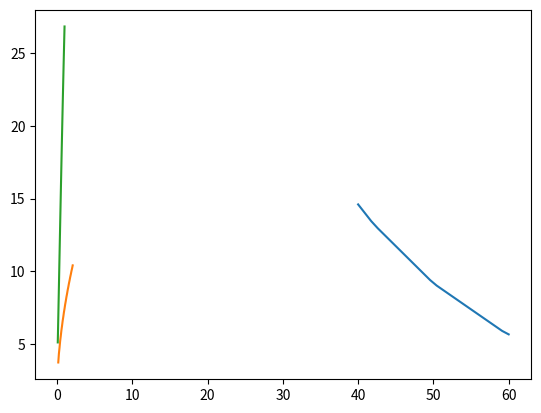

Generate this figure with matplotlib:
"""Binomial options pricing model.

This script contains functions that build up a binomial options pricing model,
formalized by Cox, Ross and Rubinstein (1979).

"""
from typing import Callable, Any

import numpy as np
from numpy import ndarray


def call_payoff(S: ndarray, K: float) -> ndarray:
    """Return payoff of a call@K given asset price S_T.

    :param S: current underlying asset price.
    :param K: strike price.
    :returns: payoff of a call@K.
    """
    payoff = np.array(S - K)
    payoff[payoff < 0] = 0  # take only positive.
    return payoff


def put_payoff(S: ndarray, K: float) -> ndarray:
    """Return payoff of a put@K given asset price S_T.

    :param S: current underlying asset price.
    :param K: strike price.
    :returns: payoff of a put@K.
    """
    payoff = np.array(K - S)
    payoff[payoff < 0] = 0  # take only positive.
    return payoff


def risk_neutral_probability(r: float, t: float,
                             up: float, down: float) -> float:
    """Return risk-neutral probability for a period of t.

    :param r: risk-free rate of the market.
    :param t: time period (in years).
    :param up: price up-scaling factor.
    :param down: price down-scaling factor.
    :returns: risk-neutral probability for a period of t.
    """
    # d < e^rt < u constraint makes sure it's a probability.
    if down < np.exp(r * t) < up:
        return (np.exp(r * t) - down) / (up - down)
    else:
        raise ValueError("up or down scaling factor is out of constraints.")


def expected_payoff(r: float, t: float, up: float, down: float, p: float,
                    value_up: ndarray, value_down: ndarray) -> ndarray:
    """Return expected payoff of an option.

    :param r: risk-free rate of the market.
    :param t: time period (in years).
    :param up: price up-scaling factor.
    :param down: price down-scaling factor.
    :param p: risk-neutral probability.
    :param value_down: value of an option at down child.
    :param value_up: value of an option at upper child.
    :returns: expected payoff of an option at present node.
    """
    return np.exp(-r * t) * (p * value_up + (1 - p) * value_down)


def price_binomial_tree(S: float, delta_t: float, T: float,
                        up: float, down: float) -> list[ndarray]:
    """Produce a price binomial tree.

    It produces binomial tree, with asset prices that can go only up (S*up)
    or down (S*down) after delta_t time.
    The tree is represented by the list containing each level of the tree.

    :param S: current underlying asset price.
    :param delta_t: time step (in years).
    :param T: maturity of an option (in years).
    :param up: price up-scaling factor.
    :param down: price down-scaling factor.
    :returns: list of binomial tree levels.
    """
    # Number of levels of a binomial tree.
    n = int(T / delta_t)

    i = np.arange(n + 1)  # i = 0, 1, ..., n - 1, n
    j = n - i  # j = n, n-1, ..., 1, 0
    S = S * np.ones(n + 1)
    leafs = S * (up ** i) * (down ** j)  # leafs = S * up^i * down^(n-i)

    tree = [leafs]
    for k in range(n):
        # for each level of the tree we have less nodes (and steps) to reach them
        i = np.delete(i, n - k)  # i = 0, 1, ..., n-k-1, n-k
        j = np.delete(j, 0)  # j = n-k, n-k-1, ..., 1, 0
        S = np.delete(S, 0)  # remove to match the length of i and j
        tree.append(S * (up ** i) * (down ** j))

    tree.reverse()
    return tree


def _price_option(r: float, S: float, K: float,
                  delta_t: float, T: float,
                  up: float, down: float, american: bool = False,
                  payoff: Callable[..., ndarray] = call_payoff) \
        -> tuple[ndarray, list[ndarray]]:
    """Price an option@K with maturity T.

    Prices a european/american vanilla options given the underlying
    asset and market parameters. We assume discrete time steps and a
    lattice of available prices for the asset.
    It returns a tuple containing present price and a binomial tree
    with option prices at each node.

    :param r: risk-free rate of the market.
    :param S: current underlying asset price.
    :param K: strike price.
    :param delta_t: time step (in years).
    :param T: maturity of an option (in years).
    :param up: price up-scaling factor.
    :param down: price down-scaling factor.
    :param american: is it american option?
    :param payoff: payoff function of an option.
    :returns: tuple of price of an option and a binomial tree.
    """
    # Number of levels of a binomial tree.
    n = int(T / delta_t)
    # Risk-neutral probability.
    p = risk_neutral_probability(r, delta_t, up, down)
    # Price binomial tree.
    tree = price_binomial_tree(S, delta_t, T, up, down)
    # Values of an option at leafs (last level of the tree).
    value = payoff(tree[n], K)
    # Store each level of the tree.
    history = [value]

    for i in range(n):
        value_up = np.delete(value, 0)  # remove first, so that we have v_i+1
        value_down = np.delete(value, n-i)  # remove last, so that we have v_i,
        value = expected_payoff(r, delta_t, up, down, p, value_up, value_down)

        if american:  # if american, check if it's profitable to exercise option.
            # Expected and actual payoffs at current tree level.
            payoffs = payoff(tree[n - i - 1], K)
            expected_payoffs = expected_payoff(r, delta_t, up, down, p, value_up, value_down)
            profitability = np.vstack((expected_payoffs, payoffs))
            # Is exercising an option more profitable than expected payoff?
            value = np.max(profitability, axis=0)

        history.append(value)

    history.reverse()
    return value[0], history  # [0] to unpack array with one element


def price_european_put(r: float, S: float, K: float, delta_t: float,
                       T: float, up: float, down: float) -> tuple[ndarray, list]:
    """Price a european put@K with maturity T.

    Prices a european put option given the underlying
    asset and market parameters. We assume discrete time steps and a
    lattice of available prices for the asset.
    It returns a tuple containing present price and a binomial tree
    with option prices at each node.

    :param r: risk-free rate of the market.
    :param S: current underlying asset price.
    :param K: strike price.
    :param delta_t: time step (in years).
    :param T: maturity of an option (in years).
    :param up: price up-scaling factor.
    :param down: price down-scaling factor.
    :returns: tuple of price of an option and a binomial tree.
    """
    return _price_option(r, S, K, delta_t, T, up, down, payoff=put_payoff)


def price_european_call(r: float, S: float, K: float, delta_t: float,
                        T: float, up: float, down: float) -> tuple[ndarray, list]:
    """Price a european call@K with maturity T.

    Prices a european call option given the underlying
    asset and market parameters. We assume discrete time steps and a
    lattice of available prices for the asset.
    It returns a tuple containing present price and a binomial tree
    with option prices at each node.

    :param r: risk-free rate of the market.
    :param S: current underlying asset price.
    :param K: strike price.
    :param delta_t: time step (in years).
    :param T: maturity of an option (in years).
    :param up: price up-scaling factor.
    :param down: price down-scaling factor.
    :returns: tuple of price of an option and a binomial tree.
    """
    return _price_option(r, S, K, delta_t, T, up, down, payoff=call_payoff)


def price_american_put(r: float, S: float, K: float, delta_t: float,
                       T: float, up: float, down: float) -> tuple[ndarray, list]:
    """Price an american put@K with maturity T.

    Prices a american put option given the underlying
    asset and market parameters. We assume discrete time steps and a
    lattice of available prices for the asset.
    It returns a tuple containing present price and a binomial tree
    with option prices at each node.

    :param r: risk-free rate of the market.
    :param S: current underlying asset price.
    :param K: strike price.
    :param delta_t: time step (in years).
    :param T: maturity of an option (in years).
    :param up: price up-scaling factor.
    :param down: price down-scaling factor.
    :returns: tuple of price of an option and a binomial tree.
    """
    return _price_option(r, S, K, delta_t, T, up, down, american=True, payoff=put_payoff)


def price_american_call(r: float, S: float, K: float, delta_t: float,
                        T: float, up: float, down: float) -> tuple[ndarray, list]:
    """Price an american call@K with maturity T.

    Prices a american put option given the underlying
    asset and market parameters. We assume discrete time steps and a
    lattice of available prices for the asset.
    It returns a tuple containing present price and a binomial tree
    with option prices at each node.

    :param r: risk-free rate of the market.
    :param S: current underlying asset price.
    :param K: strike price.
    :param delta_t: time step (in years).
    :param T: maturity of an option (in years).
    :param up: price up-scaling factor.
    :param down: price down-scaling factor.
    :returns: tuple of price of an option and a binomial tree.
    """
    return _price_option(r, S, K, delta_t, T, up, down, american=True, payoff=call_payoff)


def crr_price_option(r: float, S: float, K: float, delta_t: float, T: float,
                     sigma: float, american: bool = False, call: bool = True) -> tuple[ndarray, list]:
    """Price a european put@K with maturity T.

    Prices a european put option given the underlying asset and market parameters.
    We assume discrete time steps and a lattice of available prices for the asset.

    Use Cox, Ross and Rubinstein method to obtain up and down factors
    through volatility of an asset (sigma):
    up = e^(sigma * sqrt(delta_y)) = 1/d

    It returns a tuple containing present price and a binomial tree
    with option prices at each node.

    :param r: risk-free rate of the market.
    :param S: current underlying asset price.
    :param K: strike price.
    :param delta_t: time step (in years).
    :param T: maturity of an option (in years).
    :param sigma: volatility of an asset.
    :param american: is it american option?
    :param call: is it a call option? Otherwise, put.
    :returns: tuple of price of an option and a binomial tree.
    """
    up = np.exp(sigma * np.sqrt(delta_t))
    down = 1/up
    payoff = call_payoff if call else put_payoff
    return _price_option(r, S, K, delta_t, T, up, down, american, payoff)


if __name__ == "__main__":
    r, S, K, delta_t, T, sigma = .02, 50, 48, 1/12, 2, .3
    K_i = np.linspace(40, 60, num=24)
    T_i = (np.arange(1, 25) + 1)/12
    sigma_i = np.linspace(0.1, 1, num=24)
    n = len(K_i)
    V_k = np.zeros(n)
    V_t = np.zeros(n)
    V_s = np.zeros(n)
    for i in range(n):
        V_k[i], _ = crr_price_option(r, S, K_i[i], delta_t, T, sigma)
        V_t[i], _ = crr_price_option(r, S, K, delta_t, T_i[i], sigma)
        V_s[i], _ = crr_price_option(r, S, K, delta_t, T, sigma_i[i])

    import matplotlib.pyplot as plt
    plt.plot(K_i, V_k)
    plt.show()
    plt.plot(T_i, V_t)
    plt.show()
    plt.plot(sigma_i, V_s)
    plt.show()
